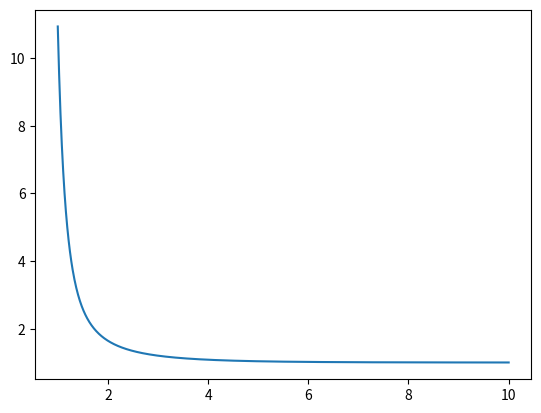

Reproduce this figure in Python.
##############
# PH385 Test 1
# Problem # 1
# [redacted]
################


from numpy import linspace
from matplotlib import pyplot as plt


class RiemannZetaClass():
    # Riemann Zeta function
    def RiemannZeta(self, p):
        S = 0 # Start sum at 0
        Tprev = 100 # Initialize term of a sum
        err = 10**(-9) # closeness of terms before accepted convergence
        maxIterations = 100000 # to keep from an infinite loop
        for n in range(1, maxIterations+1): # loop until going too long
            T = n**(-p) # Utilizing given equation
            S += T # Sum term by term
            if abs(T-Tprev) < err: # break the loop at accepted convergence
                break
            Tprev = T
        
        return S # Return the function
    
    # Find the RiemannZeta function output with given p
    def FindPs(self):
        Z1 = self.RiemannZeta(0.5) # p = 0.5
        Z2 = self.RiemannZeta(1.5) # p = 1.5
        
        # Print Riemann Zeta values
        print("Function at p=0.5 for 100 thousand iterations instead of infinity:", Z1)
        print("Function at p=1.5:", Z2)
        print("p=1.5 converges, but p=0.5 diverges, as it always goes to the maximum number of iterations")
        
    def Plot(self):
        # Make a grid of points from a to b with n points
        a = 1
        b = 10
        n = 1000
        x = linspace(a,b,n)
        
        y = [] # initialize y values
        for i in x:
            y.append(self.RiemannZeta(i)) # Use the Riemann Zeta function for each p
        
        # Plot p values with the Riemann Zeta output for the p
        plt.plot(x,y)
        plt.show()

RZ = RiemannZetaClass() # Initialize Riemann Zeta class
RZ.FindPs() # part a
RZ.Plot() # part b